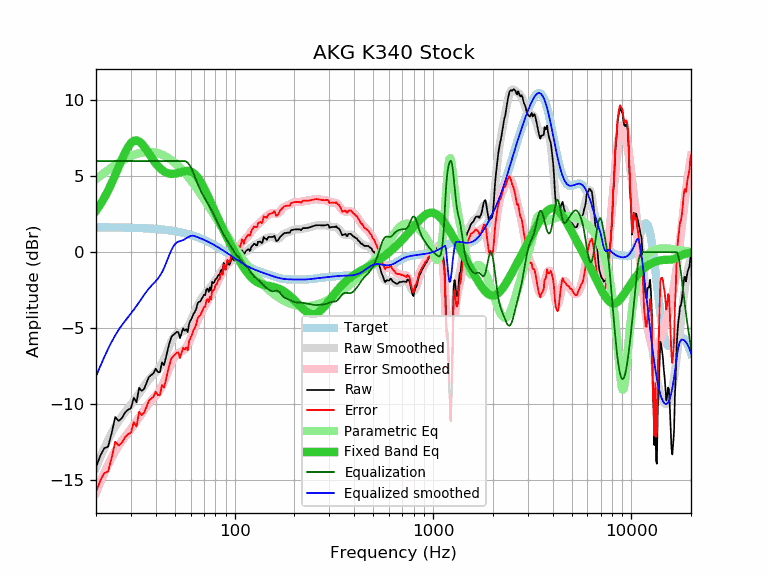

The file beside this chart, header and first rows:
frequency, raw, error, smoothed, error_smoothed, equalization, parametric_eq, equalized_raw, equalized_smoothed, target
20, -14.17, -15.81, -14.18, -15.82, 6.00, 2.72, -8.17, -8.18, 1.64
21, -13.41, -15.05, -13.52, -15.16, 6.00, 3.13, -7.41, -7.52, 1.64
22, -12.91, -14.54, -12.92, -14.55, 6.00, 3.57, -6.91, -6.92, 1.64
23, -12.81, -14.44, -12.37, -14.01, 6.00, 4.05, -6.81, -6.37, 1.63
24, -11.90, -13.53, -11.89, -13.52, 6.00, 4.55, -5.90, -5.89, 1.63
25, -10.85, -12.48, -11.47, -13.10, 6.00, 5.08, -4.85, -5.47, 1.63
26, -11.11, -12.73, -11.12, -12.74, 6.00, 5.60, -5.11, -5.12, 1.62
27, -10.93, -12.55, -10.81, -12.43, 6.00, 6.10, -4.93, -4.81, 1.62
28, -10.57, -12.19, -10.53, -12.15, 6.00, 6.55, -4.57, -4.53, 1.62
29, -10.37, -11.98, -10.28, -11.89, 6.00, 6.92, -4.37, -4.28, 1.61
30, -10.28, -11.89, -10.04, -11.64, 6.00, 7.18, -4.28, -4.04, 1.61
31, -9.59, -11.19, -9.79, -11.39, 6.00, 7.33, -3.59, -3.79, 1.60
32, -9.88, -11.47, -9.54, -11.14, 6.00, 7.36, -3.88, -3.54, 1.60
33, -8.93, -10.52, -9.29, -10.88, 6.00, 7.29, -2.93, -3.29, 1.59
34, -9.14, -10.72, -9.04, -10.63, 6.00, 7.14, -3.14, -3.04, 1.58
35, -8.99, -10.56, -8.80, -10.38, 6.00, 6.94, -2.99, -2.80, 1.58
36, -8.58, -10.15, -8.58, -10.15, 6.00, 6.72, -2.58, -2.58, 1.57
37, -8.21, -9.77, -8.39, -9.95, 6.00, 6.48, -2.21, -2.39, 1.56
38, -8.09, -9.64, -8.22, -9.76, 6.00, 6.25, -2.09, -2.22, 1.55
39, -7.97, -9.51, -8.06, -9.60, 6.00, 6.04, -1.97, -2.06, 1.54
40, -7.67, -9.20, -7.91, -9.44, 6.00, 5.85, -1.67, -1.91, 1.53
41, -7.89, -9.41, -7.75, -9.27, 6.00, 5.68, -1.89, -1.75, 1.52
42, -7.91, -9.41, -7.56, -9.06, 6.00, 5.53, -1.91, -1.56, 1.51
43, -7.26, -8.75, -7.33, -8.82, 6.00, 5.41, -1.26, -1.33, 1.49
44, -7.44, -8.92, -7.06, -8.54, 6.00, 5.32, -1.44, -1.06, 1.48
45, -6.97, -8.43, -6.76, -8.22, 6.00, 5.25, -0.97, -0.76, 1.46
46, -6.41, -7.86, -6.44, -7.89, 6.00, 5.20, -0.41, -0.44, 1.45
47, -5.94, -7.37, -6.13, -7.57, 6.00, 5.17, 0.06, -0.13, 1.43
48, -5.58, -6.99, -5.86, -7.28, 6.00, 5.15, 0.42, 0.14, 1.42
49, -5.45, -6.85, -5.64, -7.03, 6.00, 5.16, 0.55, 0.36, 1.40
50, -5.36, -6.74, -5.47, -6.85, 6.00, 5.17, 0.64, 0.53, 1.38
51, -5.26, -6.62, -5.37, -6.73, 6.00, 5.19, 0.74, 0.63, 1.36
52, -5.26, -6.60, -5.31, -6.64, 6.00, 5.22, 0.74, 0.69, 1.34
53, -5.66, -6.97, -5.27, -6.59, 6.00, 5.25, 0.34, 0.73, 1.32
54, -5.33, -6.62, -5.25, -6.54, 6.00, 5.28, 0.67, 0.75, 1.29
55, -5.02, -6.29, -5.21, -6.48, 6.00, 5.31, 0.98, 0.79, 1.27
56, -5.17, -6.41, -5.14, -6.39, 6.00, 5.33, 0.83, 0.86, 1.25
57, -5.06, -6.28, -5.04, -6.26, 5.96, 5.34, 0.90, 0.92, 1.22
58, -5.26, -6.45, -4.91, -6.10, 5.88, 5.35, 0.62, 0.98, 1.19
59, -4.68, -5.85, -4.74, -5.90, 5.76, 5.34, 1.08, 1.02, 1.17
60, -4.48, -5.62, -4.54, -5.68, 5.60, 5.31, 1.13, 1.06, 1.14
61, -4.31, -5.42, -4.33, -5.44, 5.42, 5.27, 1.11, 1.08, 1.11
62, -4.06, -5.14, -4.12, -5.20, 5.20, 5.21, 1.14, 1.08, 1.08
63, -3.93, -4.98, -3.90, -4.95, 4.95, 5.13, 1.03, 1.05, 1.05
64, -3.74, -4.76, -3.70, -4.72, 4.72, 5.04, 0.98, 1.02, 1.02
65, -3.38, -4.36, -3.52, -4.50, 4.50, 4.94, 1.12, 0.99, 0.99
66, -3.27, -4.22, -3.35, -4.30, 4.30, 4.82, 1.03, 0.95, 0.95
67, -3.25, -4.17, -3.19, -4.11, 4.11, 4.69, 0.87, 0.92, 0.92
68, -3.11, -3.99, -3.06, -3.94, 3.94, 4.55, 0.84, 0.88, 0.88
69, -2.96, -3.81, -2.94, -3.79, 3.79, 4.40, 0.83, 0.85, 0.85
70, -2.81, -3.62, -2.83, -3.64, 3.64, 4.24, 0.83, 0.81, 0.81
71, -2.83, -3.60, -2.72, -3.50, 3.50, 4.08, 0.67, 0.78, 0.78
72, -2.46, -3.20, -2.63, -3.37, 3.37, 3.91, 0.91, 0.74, 0.74
73, -2.40, -3.10, -2.53, -3.24, 3.24, 3.75, 0.84, 0.70, 0.70
74, -2.62, -3.28, -2.44, -3.11, 3.11, 3.58, 0.49, 0.66, 0.66
75, -2.31, -2.93, -2.35, -2.97, 2.97, 3.41, 0.67, 0.62, 0.62
76, -2.53, -3.11, -2.25, -2.84, 2.84, 3.24, 0.31, 0.59, 0.59
77, -1.96, -2.50, -2.15, -2.70, 2.70, 3.08, 0.74, 0.55, 0.55
78, -2.03, -2.53, -2.05, -2.55, 2.55, 2.91, 0.52, 0.51, 0.51
79, -1.98, -2.44, -1.94, -2.40, 2.40, 2.75, 0.42, 0.47, 0.47
... 553 more rows
